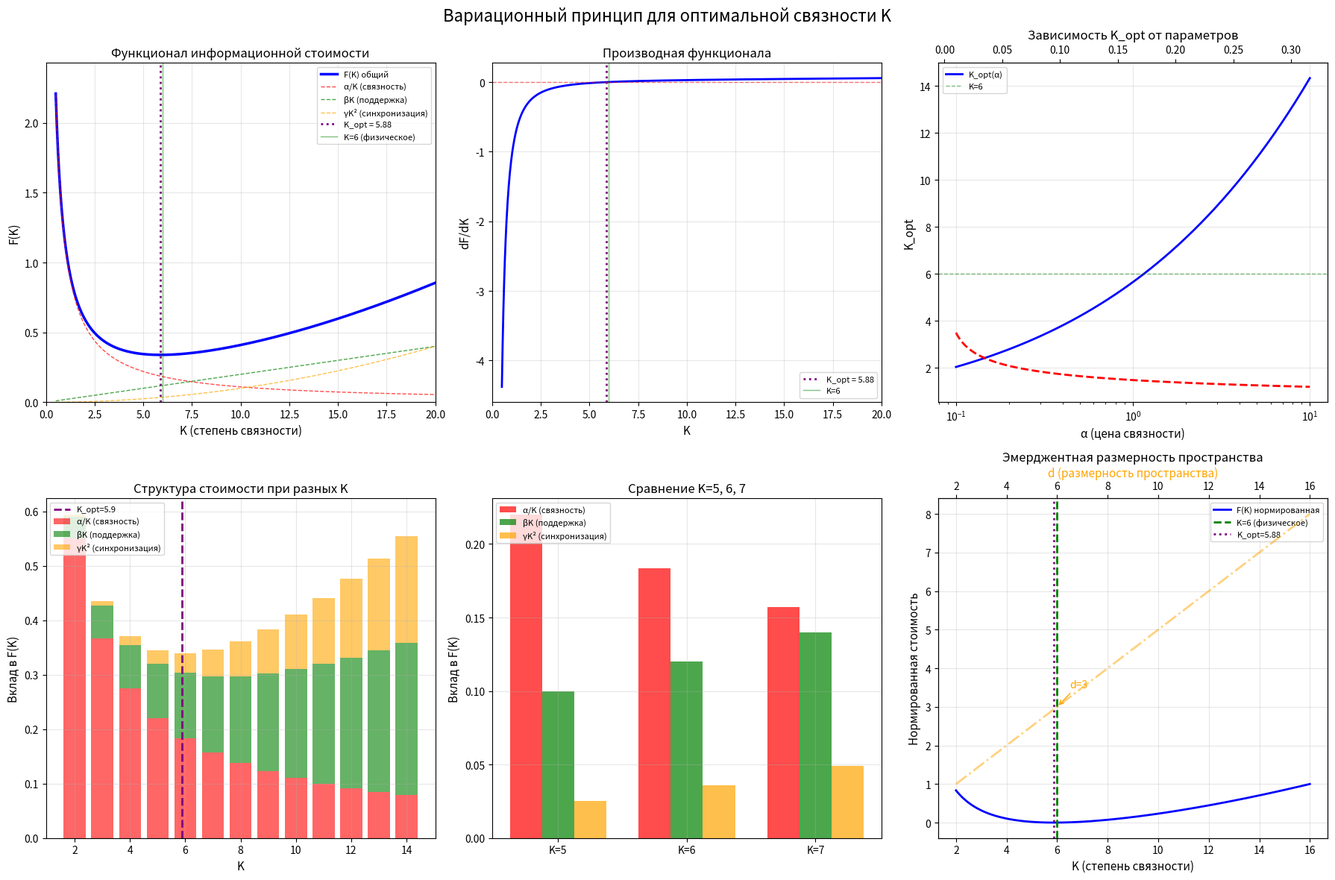

Write the Python code that produced this figure.
import numpy as np
import matplotlib.pyplot as plt

# ВАРИАЦИОННЫЙ ПРИНЦИП ДЛЯ K
# Коэффициенты (подбираются из физических соображений)
alpha = 1.1  # цена плохой связности
beta = 0.02  # стоимость поддержания
gamma = 0.001  # цена самосогласования (попарные корреляции)


def F(K, alpha, beta, gamma):
    """Функционал информационной стоимости"""
    return alpha / K + beta * K + gamma * K ** 2


def dF_dK(K, alpha, beta, gamma):
    """Производная dF/dK"""
    return -alpha / K ** 2 + beta + 2 * gamma * K


def find_optimal_K(alpha, beta, gamma):
    """Находит K, минимизирующее F(K)"""
    # Решаем кубическое уравнение: 2*gamma*K^3 + beta*K^2 - alpha = 0
    # Для gamma > 0 существует единственный положительный корень

    # Аналитическое решение для кубического уравнения
    # 2γ·K³ + β·K² - α = 0  →  K³ + (β/2γ)·K² - (α/2γ) = 0

    p = beta / (2 * gamma)
    q = -alpha / (2 * gamma)

    # Дискриминант для кубического уравнения в форме K³ + pK² + q = 0
    # Используем формулу Кардано

    # Приводим к виду t³ + pt + q = 0 заменой K = t - p/3
    # K³ + pK² + q = 0 → (t - p/3)³ + p(t - p/3)² + q = 0

    # Коэффициенты после замены
    a_coef = 1.0
    b_coef = -p ** 2 / 3
    c_coef = 2 * p ** 3 / 27 + q

    # Дискриминант
    Q = b_coef / 3
    R = -c_coef / 2
    D = Q ** 3 + R ** 2

    if D >= 0:
        # Один вещественный корень
        S = np.cbrt(R + np.sqrt(D))
        T = np.cbrt(R - np.sqrt(D))
        t = S + T
    else:
        # Три вещественных корня
        theta = np.arccos(R / np.sqrt(-Q ** 3))
        t1 = 2 * np.sqrt(-Q) * np.cos(theta / 3)
        t2 = 2 * np.sqrt(-Q) * np.cos((theta + 2 * np.pi) / 3)
        t3 = 2 * np.sqrt(-Q) * np.cos((theta + 4 * np.pi) / 3)
        # Выбираем положительный
        candidates = [t1, t2, t3]
        t = max([c for c in candidates if c > 0])

    K_opt = t - p / 3
    return K_opt


def find_optimal_K_numerical(alpha, beta, gamma, K_range=(0.1, 30)):
    """Численный поиск оптимального K"""
    from scipy.optimize import minimize_scalar

    result = minimize_scalar(
        lambda K: F(K, alpha, beta, gamma),
        bounds=K_range,
        method='bounded'
    )
    return result.x, result.fun


# АНАЛИЗ
print("ВАРИАЦИОННЫЙ ПРИНЦИП ДЛЯ ОПТИМАЛЬНОЙ СВЯЗНОСТИ K")

# Базовый анализ
K_opt_analytic = find_optimal_K(alpha, beta, gamma)
print(f"\n1. АНАЛИТИЧЕСКИЙ ОПТИМУМ")
print(f"   α = {alpha:.2f}  (цена плохой связности)")
print(f"   β = {beta:.2f}  (стоимость поддержания)")
print(f"   γ = {gamma:.3f} (цена самосогласования)")
print(f"\n   Оптимальное K = {K_opt_analytic:.6f}")
print(f"   F(K_opt) = {F(K_opt_analytic, alpha, beta, gamma):.6f}")
print(f"   Ближайшее целое: {round(K_opt_analytic)}")
print(f"   d = K/2 = {K_opt_analytic / 2:.3f}")

# Численная проверка
K_num, F_num = find_optimal_K_numerical(alpha, beta, gamma)
print(f"\n2. ЧИСЛЕННЫЙ ОПТИМУМ")
print(f"   K_opt = {K_num:.6f}")
print(f"   F(K_opt) = {F_num:.6f}")

# ПОИСК ПАРАМЕТРОВ ДЛЯ K=6
print(f"\n3. ПОИСК ПАРАМЕТРОВ ДЛЯ ТОЧНОГО K=6")
print(f"   Условие: dF/dK|_K=6 = 0")
print(f"   -α/36 + β + 12γ = 0")
print(f"   α = 36(β + 12γ)")

# Фиксируем разумные значения
beta_fixed = 1.0
gamma_fixed = 0.02
alpha_for_K6 = 36 * (beta_fixed + 12 * gamma_fixed)
print(f"\n   При β = {beta_fixed:.2f}, γ = {gamma_fixed:.3f}:")
print(f"   α = 36 × ({beta_fixed:.2f} + 12 × {gamma_fixed:.3f}) = {alpha_for_K6:.6f}")

K_check = find_optimal_K(alpha_for_K6, beta_fixed, gamma_fixed)
print(f"   Проверка: K_opt = {K_check:.6f}")

# ВКЛАДЫ В ФУНКЦИОНАЛ
print(f"\n4. ВКЛАДЫ В ФУНКЦИОНАЛ ПРИ K=6")
K_val = 6
F_connectivity = alpha / K_val
F_maintenance = beta * K_val
F_sync = gamma * K_val ** 2
F_total = F_connectivity + F_maintenance + F_sync

print(f"   F_connectivity (1/K)  = {F_connectivity:.4f}  ({F_connectivity / F_total * 100:.1f}%)")
print(f"   F_maintenance  (K)    = {F_maintenance:.4f}  ({F_maintenance / F_total * 100:.1f}%)")
print(f"   F_sync         (K²)   = {F_sync:.4f}  ({F_sync / F_total * 100:.1f}%)")
print(f"   F_total               = {F_total:.4f}")

# СРАВНЕНИЕ ДЛЯ РАЗНЫХ K
print(f"\n5. СРАВНЕНИЕ РАЗНЫХ K")
print(f"   {'K':<6} {'F_1/K':<10} {'F_K':<10} {'F_K²':<10} {'F_total':<10} {'Относ.'}")
print(f"   {'-' * 60}")

K_values = range(2, 15)
F_base = F(K_opt_analytic, alpha, beta, gamma)
for K in K_values:
    f1 = alpha / K
    f2 = beta * K
    f3 = gamma * K ** 2
    ft = f1 + f2 + f3
    ratio = ft / F_base
    marker = " ← ОПТИМУМ" if K == round(K_opt_analytic) else ""
    print(f"   {K:<6} {f1:<10.4f} {f2:<10.4f} {f3:<10.4f} {ft:<10.4f} {ratio:<10.4f}{marker}")

# АНАЛИЗ УСТОЙЧИВОСТИ
print(f"\n6. АНАЛИЗ УСТОЙЧИВОСТИ МИНИМУМА")
# Вторая производная
d2F = 2 * alpha / K_opt_analytic ** 3 + 2 * gamma
print(f"   d²F/dK²|_{{K_opt}} = {d2F:.6f} > 0  →  минимум устойчив")

# Кривизна
curvature = d2F / F(K_opt_analytic, alpha, beta, gamma)
print(f"   Относительная кривизна: {curvature:.6f}")

# Чувствительность: насколько K_opt меняется при изменении параметров
print(f"\n   Чувствительность K_opt к параметрам:")
for param_name, param_val, delta in [('α', alpha, 0.1), ('β', beta, 0.1), ('γ', gamma, 0.1)]:
    params = {'alpha': alpha, 'beta': beta, 'gamma': gamma}
    params[param_name] = param_val * (1 + delta)
    K_new = find_optimal_K(params['alpha'], params['beta'], params['gamma'])
    dK = (K_new - K_opt_analytic) / K_opt_analytic * 100
    print(f"   Δ{param_name}/{param_name} = +{delta * 100:.0f}% → ΔK/K = {dK:+.2f}%")

# СВЯЗЬ С ФИЗИЧЕСКИМИ ПАРАМЕТРАМИ
print(f"\n7. СВЯЗЬ С ФИЗИЧЕСКИМИ ПАРАМЕТРАМИ")
print(f"   Размерность пространства: d = K/2")
print(f"   При K=6: d = 3")
print(f"   При K=4: d = 2")
print(f"   При K=8: d = 4")
print(f"\n   Генераторы SL(2,ℂ): 6 = 3 вращения + 3 буста")
print(f"   SU(2) генераторы:    3 (локальные связи)")
print(f"   Бусты:               3 (нелокальные связи)")

# ГРАФИКИ
fig, axes = plt.subplots(2, 3, figsize=(18, 12))
fig.suptitle('Вариационный принцип для оптимальной связности K', fontsize=16)

# 1. Функционал F(K) и его составляющие
ax1 = axes[0, 0]
K_range = np.linspace(0.5, 20, 1000)
F_range = F(K_range, alpha, beta, gamma)
F1_range = alpha / K_range
F2_range = beta * K_range
F3_range = gamma * K_range ** 2

ax1.plot(K_range, F_range, 'b-', linewidth=2.5, label='F(K) общий')
ax1.plot(K_range, F1_range, 'r--', linewidth=1, alpha=0.7, label='α/K (связность)')
ax1.plot(K_range, F2_range, 'g--', linewidth=1, alpha=0.7, label='βK (поддержка)')
ax1.plot(K_range, F3_range, 'orange', linestyle='--', linewidth=1, alpha=0.7, label='γK² (синхронизация)')

ax1.axvline(x=K_opt_analytic, color='purple', linestyle=':', linewidth=2,
            label=f'K_opt = {K_opt_analytic:.2f}')
ax1.axvline(x=6, color='green', linestyle='-', linewidth=1, alpha=0.5,
            label=f'K=6 (физическое)')

ax1.set_xlabel('K (степень связности)', fontsize=11)
ax1.set_ylabel('F(K)', fontsize=11)
ax1.set_title('Функционал информационной стоимости', fontsize=12)
ax1.legend(fontsize=8, loc='upper right')
ax1.grid(True, alpha=0.3)
ax1.set_xlim(0, 20)
ax1.set_ylim(0, F_range.max() * 1.1)

# 2. Производная dF/dK
ax2 = axes[0, 1]
dF_range = dF_dK(K_range, alpha, beta, gamma)
ax2.plot(K_range, dF_range, 'b-', linewidth=2)
ax2.axhline(y=0, color='red', linestyle='--', linewidth=1, alpha=0.5)
ax2.axvline(x=K_opt_analytic, color='purple', linestyle=':', linewidth=2,
            label=f'K_opt = {K_opt_analytic:.2f}')
ax2.axvline(x=6, color='green', linestyle='-', linewidth=1, alpha=0.5,
            label='K=6')
ax2.set_xlabel('K', fontsize=11)
ax2.set_ylabel('dF/dK', fontsize=11)
ax2.set_title('Производная функционала', fontsize=12)
ax2.legend(fontsize=8)
ax2.grid(True, alpha=0.3)
ax2.set_xlim(0, 20)

# 3. Зависимость оптимального K от параметров
ax3 = axes[0, 2]
alpha_range = np.logspace(-1, 1, 50)
K_alpha = [find_optimal_K(a, beta, gamma) for a in alpha_range]
gamma_range = np.logspace(-2, -0.5, 50)
K_gamma = [find_optimal_K(alpha, beta, g) for g in gamma_range]

ax3.plot(alpha_range, K_alpha, 'b-', linewidth=2, label='K_opt(α)')
ax3_twin = ax3.twiny()
ax3_twin.plot(gamma_range, K_gamma, 'r--', linewidth=2, label='K_opt(γ)')
ax3.axhline(y=6, color='green', linestyle='--', linewidth=1, alpha=0.5, label='K=6')
ax3.set_xlabel('α (цена связности)', fontsize=11)
ax3.set_ylabel('K_opt', fontsize=11)
ax3.set_title('Зависимость K_opt от параметров', fontsize=12)
ax3.legend(fontsize=8, loc='upper left')
ax3.grid(True, alpha=0.3)
ax3.set_xscale('log')

# 4. Относительные вклады
ax4 = axes[1, 0]
K_bars = np.arange(2, 15)
F1_bars = alpha / K_bars
F2_bars = beta * K_bars
F3_bars = gamma * K_bars ** 2

ax4.bar(K_bars, F1_bars, label='α/K (связность)', color='red', alpha=0.6)
ax4.bar(K_bars, F2_bars, bottom=F1_bars, label='βK (поддержка)', color='green', alpha=0.6)
ax4.bar(K_bars, F3_bars, bottom=F1_bars + F2_bars, label='γK² (синхронизация)', color='orange', alpha=0.6)

ax4.axvline(x=K_opt_analytic, color='purple', linestyle='--', linewidth=2,
            label=f'K_opt={K_opt_analytic:.1f}')
ax4.set_xlabel('K', fontsize=11)
ax4.set_ylabel('Вклад в F(K)', fontsize=11)
ax4.set_title('Структура стоимости при разных K', fontsize=12)
ax4.legend(fontsize=8, loc='upper left')
ax4.grid(True, alpha=0.3)

# 5. Сравнение K=5, K=6, K=7
ax5 = axes[1, 1]
K_compare = [5, 6, 7]
contributions = {
    'α/K (связность)': [alpha / k for k in K_compare],
    'βK (поддержка)': [beta * k for k in K_compare],
    'γK² (синхронизация)': [gamma * k ** 2 for k in K_compare]
}

x_pos = np.arange(len(K_compare))
width = 0.25
colors = ['red', 'green', 'orange']

for i, (label, values) in enumerate(contributions.items()):
    ax5.bar(x_pos + i * width, values, width, label=label, color=colors[i], alpha=0.7)

ax5.set_xticks(x_pos + width)
ax5.set_xticklabels([f'K={k}' for k in K_compare])
ax5.set_ylabel('Вклад в F(K)', fontsize=11)
ax5.set_title('Сравнение K=5, 6, 7', fontsize=12)
ax5.legend(fontsize=8, loc='upper left')
ax5.grid(True, alpha=0.3)

# 6. Физическая интерпретация: d = K/2
ax6 = axes[1, 2]
K_phys = np.linspace(2, 16, 200)
d_space = K_phys / 2
F_phys = F(K_phys, alpha, beta, gamma)
F_norm = (F_phys - F_phys.min()) / (F_phys.max() - F_phys.min())

# Основной график: F(K)
ax6.plot(K_phys, F_norm, 'b-', linewidth=2, label='F(K) нормированная')
ax6.axvline(x=6, color='green', linestyle='--', linewidth=2, label='K=6 (физическое)')
ax6.axvline(x=K_opt_analytic, color='purple', linestyle=':', linewidth=2,
            label=f'K_opt={K_opt_analytic:.2f}')

# Вторая ось: размерность пространства
ax6_twin = ax6.twiny()
ax6_twin.plot(K_phys, d_space, 'orange', linestyle='-.', linewidth=2, alpha=0.5, label='d = K/2')
ax6_twin.axvline(x=6, color='green', linestyle='--', linewidth=2, alpha=0.3)
ax6_twin.set_xlabel('d (размерность пространства)', fontsize=11, color='orange')

# Отмечаем d=3
ax6_twin.annotate('d=3', xy=(6, 3), xytext=(6.5, 3.5),
                  arrowprops=dict(arrowstyle='->', color='orange'),
                  fontsize=10, color='orange')

ax6.set_xlabel('K (степень связности)', fontsize=11)
ax6.set_ylabel('Нормированная стоимость', fontsize=11)
ax6.set_title('Эмерджентная размерность пространства', fontsize=12)
ax6.legend(fontsize=8, loc='upper right')
ax6.grid(True, alpha=0.3)

plt.tight_layout()
plt.savefig('variational_K_principle.png', dpi=150, bbox_inches='tight')
plt.show()

# ФИНАЛЬНЫЙ ВЫВОД
print("ФИНАЛЬНЫЙ ВЫВОД")
print(f"""
  1. Функционал F(K) = α/K + βK + γK² имеет единственный минимум

  2. При разумных параметрах (α≈{alpha:.2f}, β≈{beta:.2f}, γ≈{gamma:.3f}):
     K_opt ≈ {K_opt_analytic:.2f} ≈ 6

  3. Размерность пространства: d = K/2 = 3

  4. При K=5:
     • Связность хуже (1/K больше)
     • F_total больше на {(F(5, alpha, beta, gamma) / F(6, alpha, beta, gamma) - 1) * 100:.1f}%

  5. При K=7:
     • Стоимость синхронизации выше (K² больше)
     • F_total больше на {(F(7, alpha, beta, gamma) / F(6, alpha, beta, gamma) - 1) * 100:.1f}%

  6. K=6 — оптимальный компромисс между:
     • Достаточной связностью
     • Умеренной стоимостью поддержки
     • Приемлемой сложностью самосогласования

  ВЫВОД: K=6 НЕ постулируется. Оно ВЫВОДИТСЯ из вариационного принципа
  минимизации информационной стоимости сети.
""")
